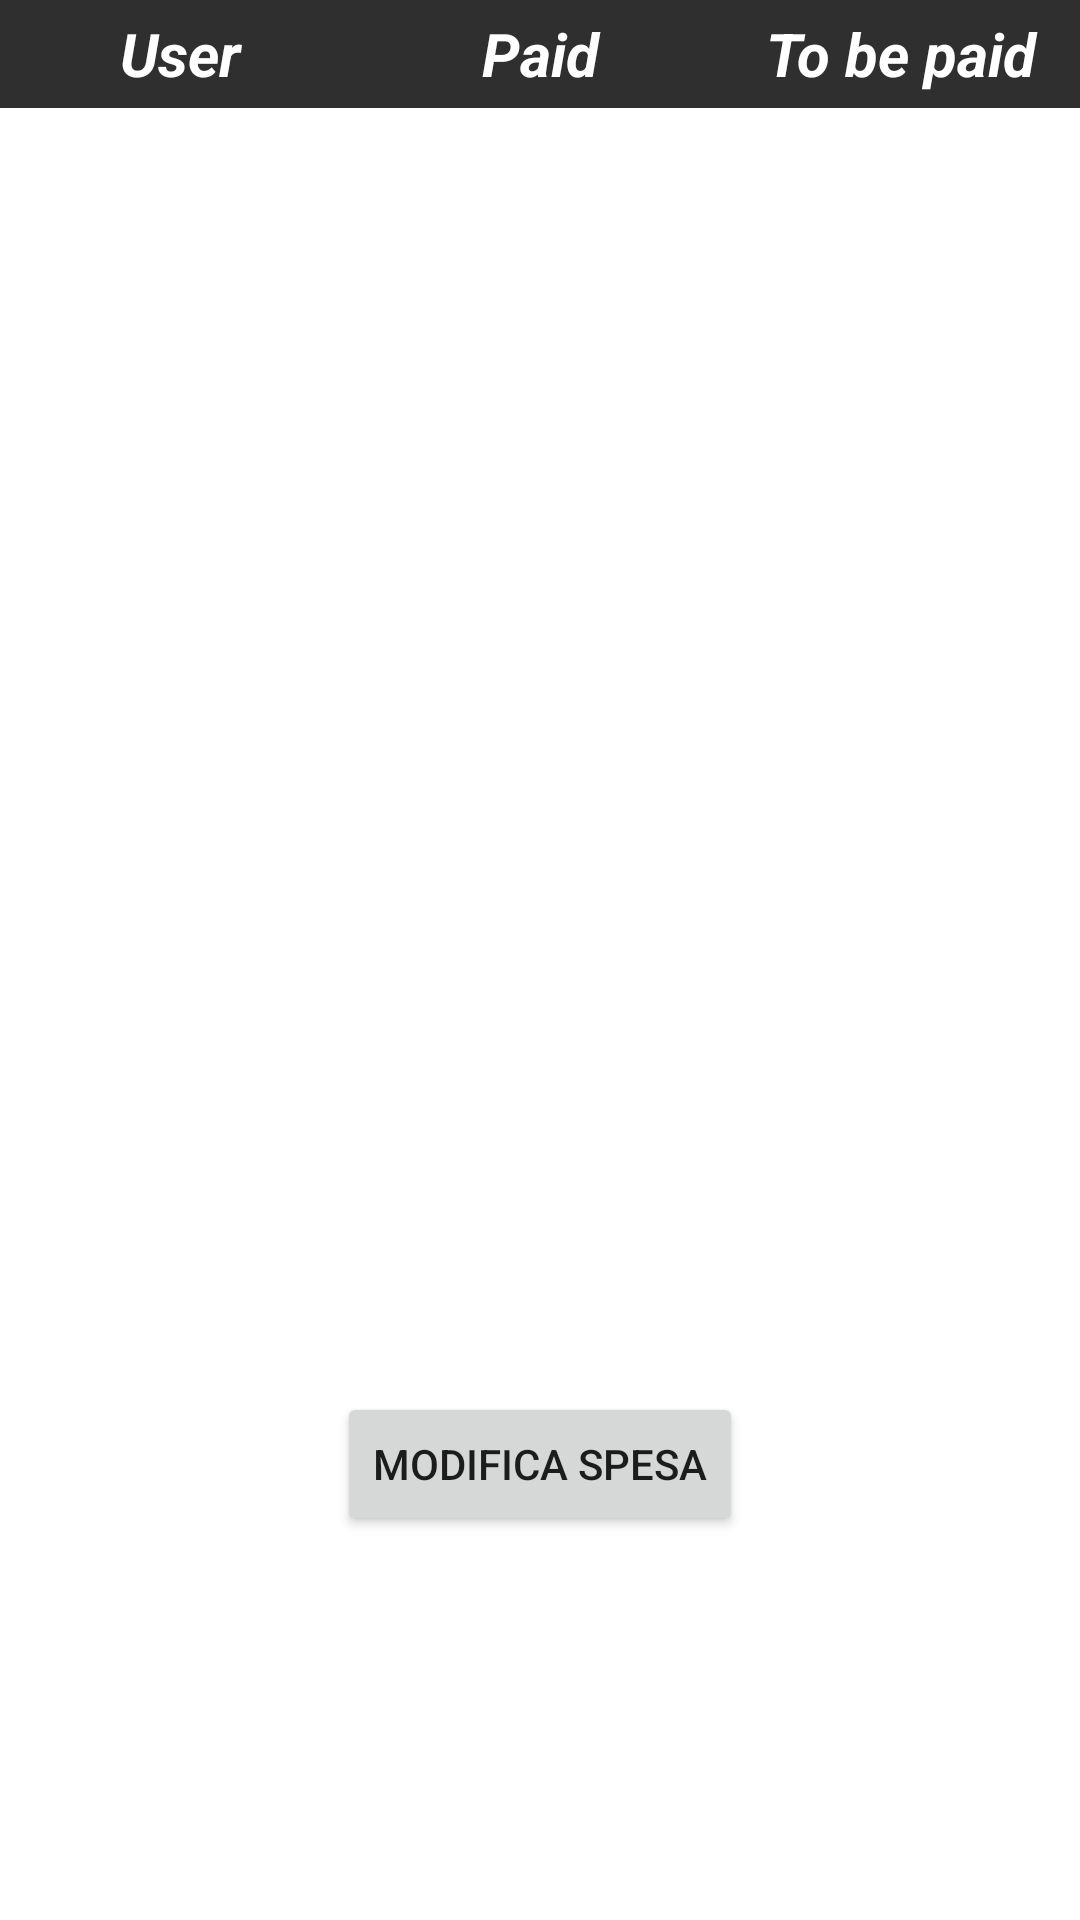

Produce the Android XML layout that renders to this screen, including the resource entries it uses.
<!-- AndroidManifest.xml: application theme Theme.ProvaFIrebase -->
<!-- res/layout/activity_single_spesa.xml -->
<?xml version="1.0" encoding="utf-8"?>
<androidx.constraintlayout.widget.ConstraintLayout xmlns:android="http://schemas.android.com/apk/res/android"
    xmlns:app="http://schemas.android.com/apk/res-auto"
    xmlns:tools="http://schemas.android.com/tools"
    android:layout_width="match_parent"
    android:layout_height="match_parent"
    tools:context=".singleGroup.SingleSpesa">

    <androidx.recyclerview.widget.RecyclerView
        android:id="@+id/spesaList"
        android:layout_width="412dp"
        android:layout_height="300dp"
        android:layout_marginStart="1dp"
        android:layout_marginEnd="1dp"
        app:layout_constraintEnd_toEndOf="parent"
        app:layout_constraintHorizontal_bias="0.666"
        app:layout_constraintStart_toStartOf="parent"
        app:layout_constraintTop_toBottomOf="@+id/textView13" />

    <Button
        android:id="@+id/button8"
        android:layout_width="wrap_content"
        android:layout_height="wrap_content"
        android:onClick="modificaSpesa"
        android:text="modifica Spesa"
        app:layout_constraintBottom_toBottomOf="parent"
        app:layout_constraintEnd_toEndOf="parent"
        app:layout_constraintStart_toStartOf="parent"
        app:layout_constraintTop_toBottomOf="@+id/spesaList" />

    <TextView
        android:id="@+id/textView8"
        android:layout_width="0dp"
        android:layout_height="36dp"
        android:background="#D0000000"
        android:gravity="center_vertical"
        android:text="User"
        android:textAlignment="center"
        android:textColor="#FFFFFF"
        android:textSize="20sp"
        android:textStyle="bold|italic"
        app:layout_constraintEnd_toStartOf="@+id/textView13"
        app:layout_constraintStart_toStartOf="parent"
        app:layout_constraintTop_toTopOf="parent" />

    <TextView
        android:id="@+id/textView13"
        android:layout_width="120dp"
        android:layout_height="36dp"
        android:background="#D0000000"
        android:gravity="center_vertical"
        android:text="Paid"
        android:textAlignment="center"
        android:textColor="#FFFFFF"
        android:textSize="20sp"
        android:textStyle="bold|italic"
        app:layout_constraintEnd_toStartOf="@+id/textView14"
        app:layout_constraintTop_toTopOf="parent" />

    <TextView
        android:id="@+id/textView14"
        android:layout_width="120dp"
        android:layout_height="36dp"
        android:background="#D0000000"
        android:gravity="center_vertical"
        android:text="To be paid"
        android:textAlignment="center"
        android:textColor="#FFFFFF"
        android:textSize="20sp"
        android:textStyle="bold|italic"
        app:layout_constraintEnd_toEndOf="parent"
        app:layout_constraintTop_toTopOf="parent" />

</androidx.constraintlayout.widget.ConstraintLayout>
<!-- resources referenced by this layout -->
<resources>
  <style name="Theme.ProvaFIrebase" parent="Theme.MaterialComponents.DayNight.DarkActionBar">
          
          <item name="colorPrimary">@color/purple_500</item>
          <item name="colorPrimaryVariant">@color/purple_700</item>
          <item name="colorOnPrimary">@color/white</item>
          
          <item name="colorSecondary">@color/teal_200</item>
          <item name="colorSecondaryVariant">@color/teal_700</item>
          <item name="colorOnSecondary">@color/black</item>
          
          <item name="android:statusBarColor" tools:targetApi="l">?attr/colorPrimaryVariant</item>
          
      </style>
  <!-- not gathered from this repository: default colours our renderer supplied (Android Studio template values) -->
  <color name="purple_500">#FF6200EE</color>
  <color name="purple_700">#FF3700B3</color>
  <color name="teal_200">#FF03DAC5</color>
  <color name="teal_700">#FF018786</color>
  <color name="black">#FF000000</color>
  <color name="white">#FFFFFFFF</color>
</resources>
